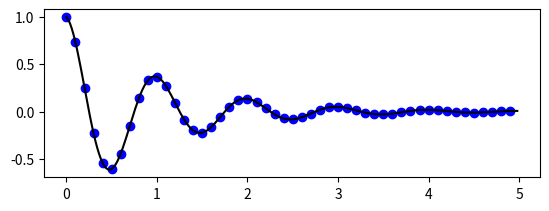

Write the Python code that produced this figure. (Note: this script raises an exception after producing the figure.)
import numpy as np
import matplotlib
import matplotlib.pyplot as plt

matplotlib.use('Agg')

def f(t):
	return np.exp(-t) * np.cos(2*np.pi*t)

t1 = np.arange(0.0, 5.0, 0.1)
t2 = np.arange(0.0, 5.0, 0.02)

plt.figure(1)
plt.subplot(211)
plt.plot(t1, f(t1), 'bo', t2, f(t2), 'k')

plt.subplt(212)
plt.plot(t2, np.cos(2*np.pi*t2), 'r--')

plt.savefig("fig1.png")
